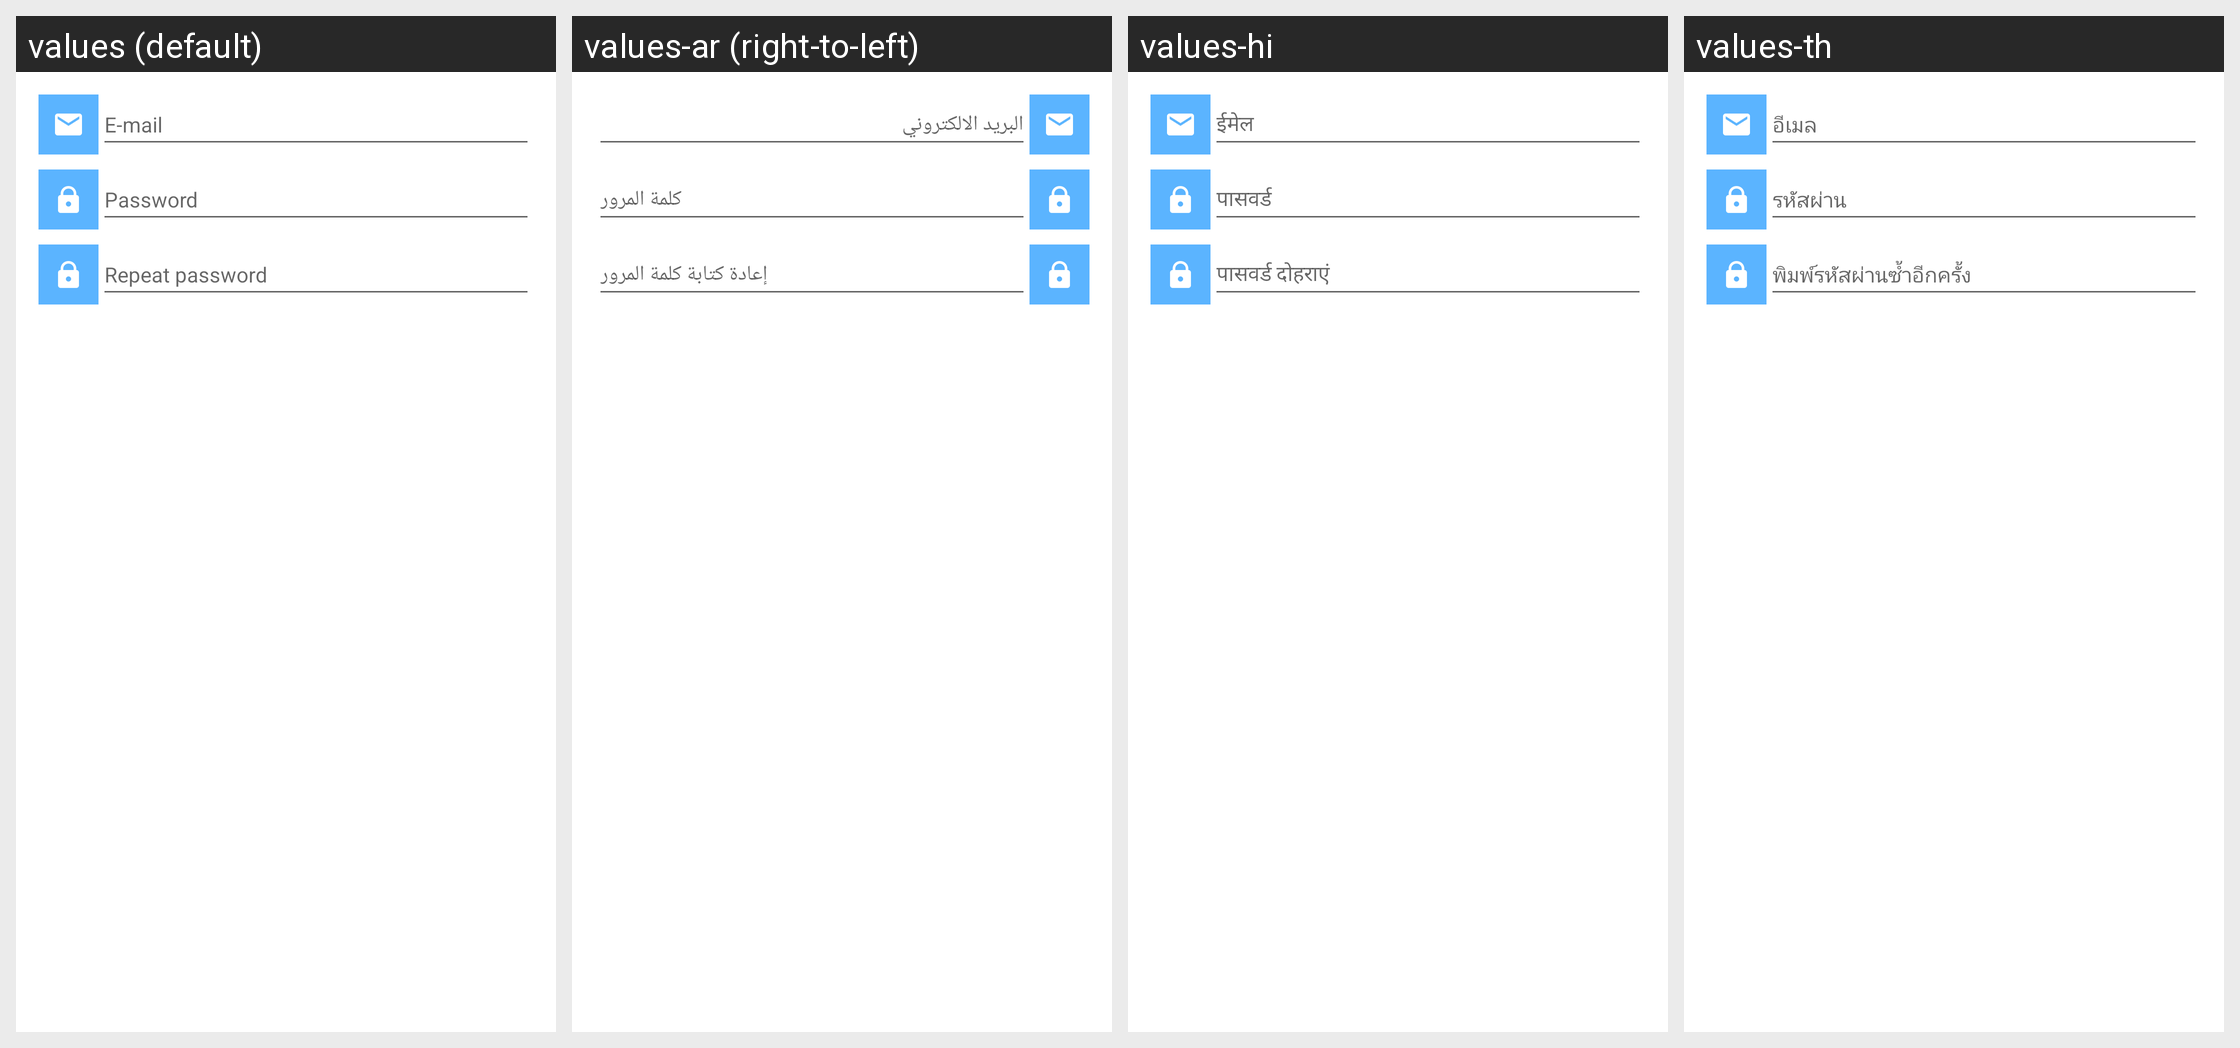

The Android screen above is rendered under several locales of the same app. Produce the string resources it draws, with the default and per-locale values.
Android screen res/layout/sign_up_dialog.xml rendered under 4 locales, left to right: values (default), values-ar (right-to-left), values-hi, values-th. Device: Nexus 5 (rendered at 1080×1920; each locale shown at half size, 540×960, under a caption strip naming it); theme Theme.MaterialComponents.DayNight.NoActionBar.
Other locales in the repository, not shown: values-bg-rBG, values-bs-rBA, values-ca, values-cs, values-da, values-de, values-el, values-es, values-fa, values-fi, values-fr, values-gl-rES, values-he, values-hr, values-hu, values-id, values-in, values-it, values-ja, values-ko, values-lt-rLT, values-lv-rLV, values-nb, values-nl, values-no, values-pl, values-pt, values-pt-rBR, values-ro, values-ru, values-sk, values-sl-rSI, values-sv, values-tr, values-uk, values-vi, values-zh-rCN, values-zh-rTW.
Strings drawn on this screen, with the default value and each locale's value (text and hints the layout hard-codes, and strings that could not be matched under every locale, appear in the picture but are not listed):

email
  values: E-mail
  values-ar: البريد الالكتروني
  values-hi: ईमेल
  values-th: อีเมล

password
  values: Password
  values-ar: كلمة المرور
  values-hi: पासवर्ड
  values-th: รหัสผ่าน

repeat_password
  values: Repeat password
  values-ar: إعادة كتابة كلمة المرور
  values-hi: पासवर्ड दोहराएं
  values-th: พิมพ์รหัสผ่านซ้ำอีกครั้ง
